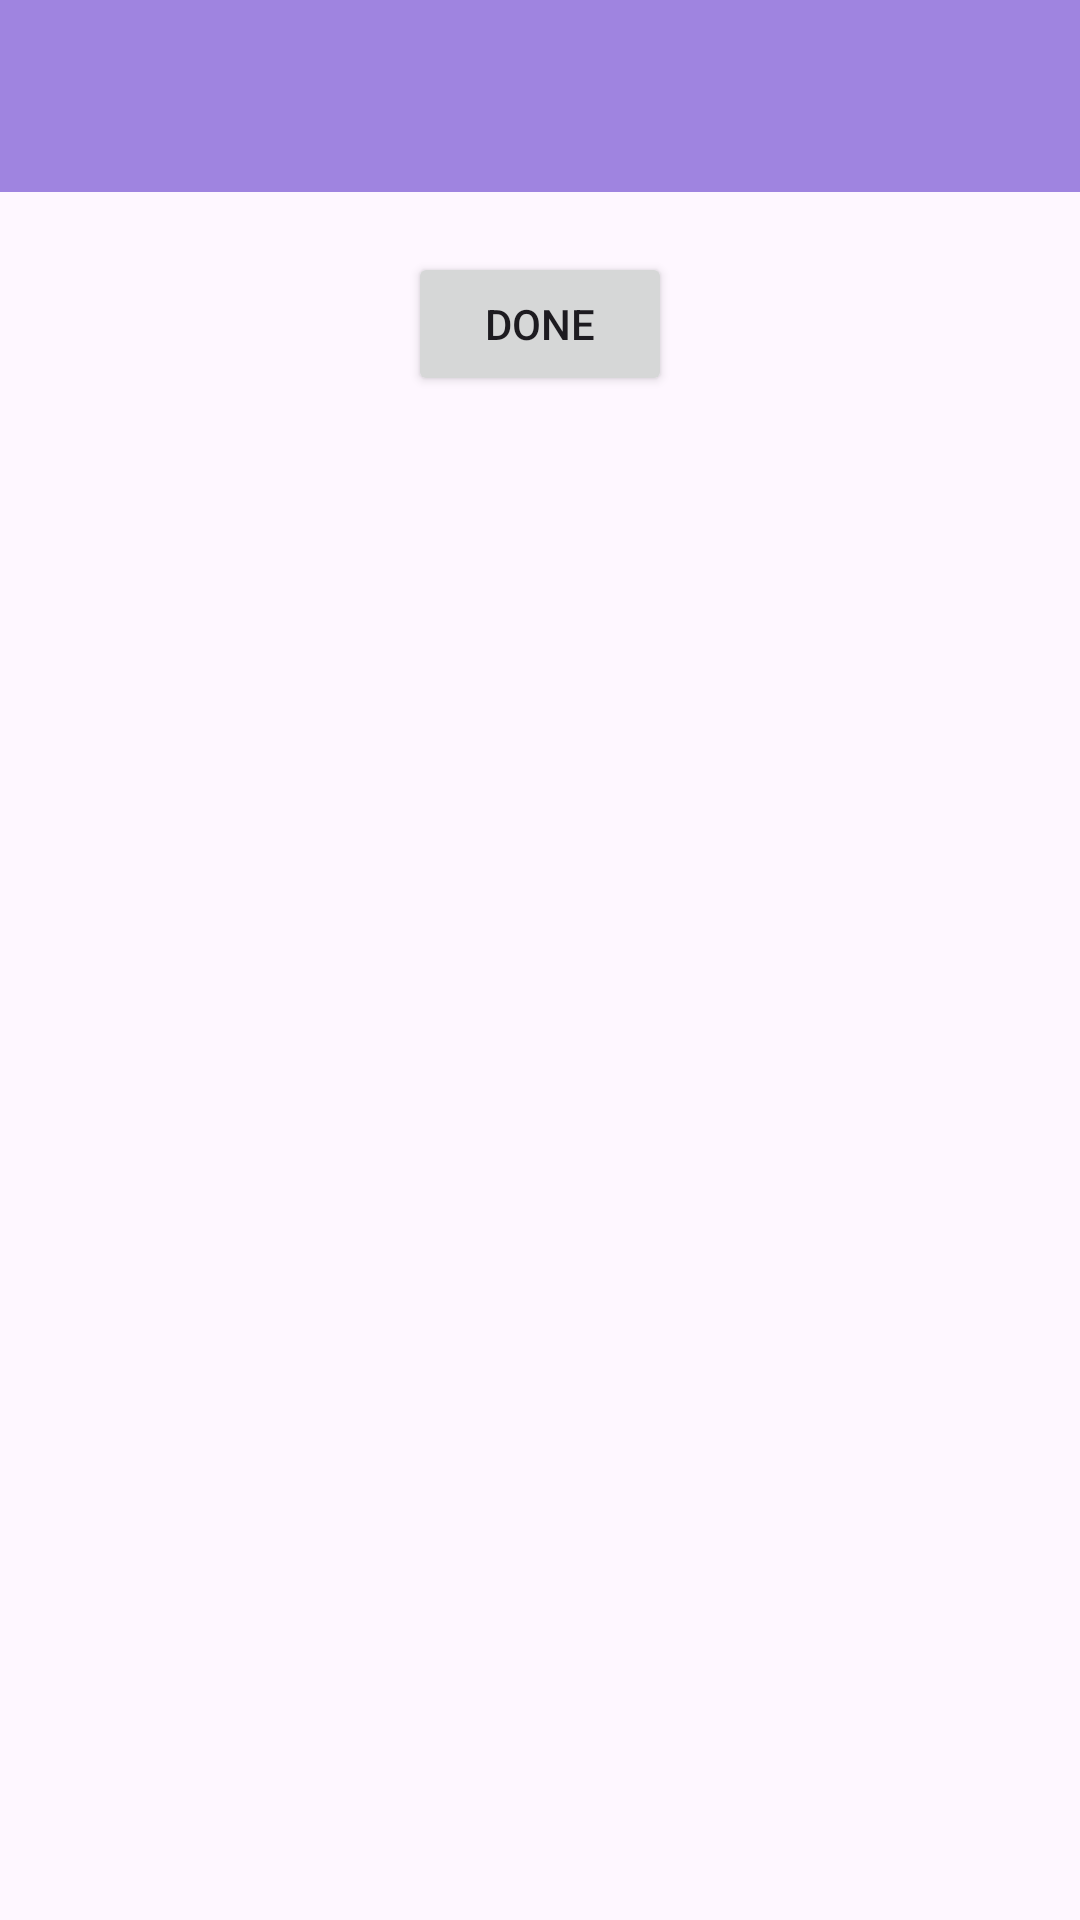

Write the Android layout XML for this screen, with the resource values it uses.
<!-- AndroidManifest.xml: application theme Theme.FilmApp -->
<!-- res/layout/add_to_list.xml -->
<?xml version="1.0" encoding="utf-8"?>
<RelativeLayout xmlns:android="http://schemas.android.com/apk/res/android"
    android:layout_width="match_parent"
    android:layout_height="match_parent">

    <androidx.appcompat.widget.Toolbar
        android:id="@+id/toolbar"
        android:layout_width="match_parent"
        android:layout_height="wrap_content"
        android:background="#773302BC" />

    <androidx.recyclerview.widget.RecyclerView
        android:id="@+id/recyclerView"
        android:layout_below="@id/toolbar"
        android:layout_width="match_parent"
        android:layout_height="wrap_content"/>

    <Button
        android:layout_centerHorizontal="true"
        android:layout_marginTop="20dp"
        android:id="@+id/button"
        android:text="@string/done"
        android:onClick="addMovieToListsButton"
        android:layout_below="@id/recyclerView"
        android:layout_width="wrap_content"
        android:layout_height="wrap_content"/>

</RelativeLayout>
<!-- resources referenced by this layout -->
<resources>
  <string name="done">Done</string>
  <style name="Theme.FilmApp" parent="Base.Theme.FilmApp" />
  <style name="Base.Theme.FilmApp" parent="Theme.Material3.DayNight.NoActionBar">
          
          
      </style>
</resources>
